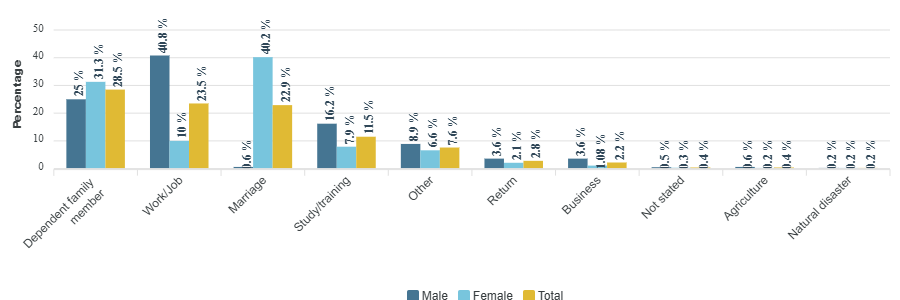

The data file committed next to this chart (first rows):
category, Male, Female, Total
Dependent family member, 25, 31.3, 28.5
Work/Job, 40.8, 10, 23.5
Marriage, 0.6, 40.2, 22.9
Study/training, 16.2, 7.9, 11.5
Other, 8.9, 6.6, 7.6
Return, 3.6, 2.1, 2.8
Business, 3.6, 1.08, 2.2
Not stated, 0.5, 0.3, 0.4
Agriculture, 0.6, 0.2, 0.4
Natural disaster, 0.2, 0.2, 0.2
